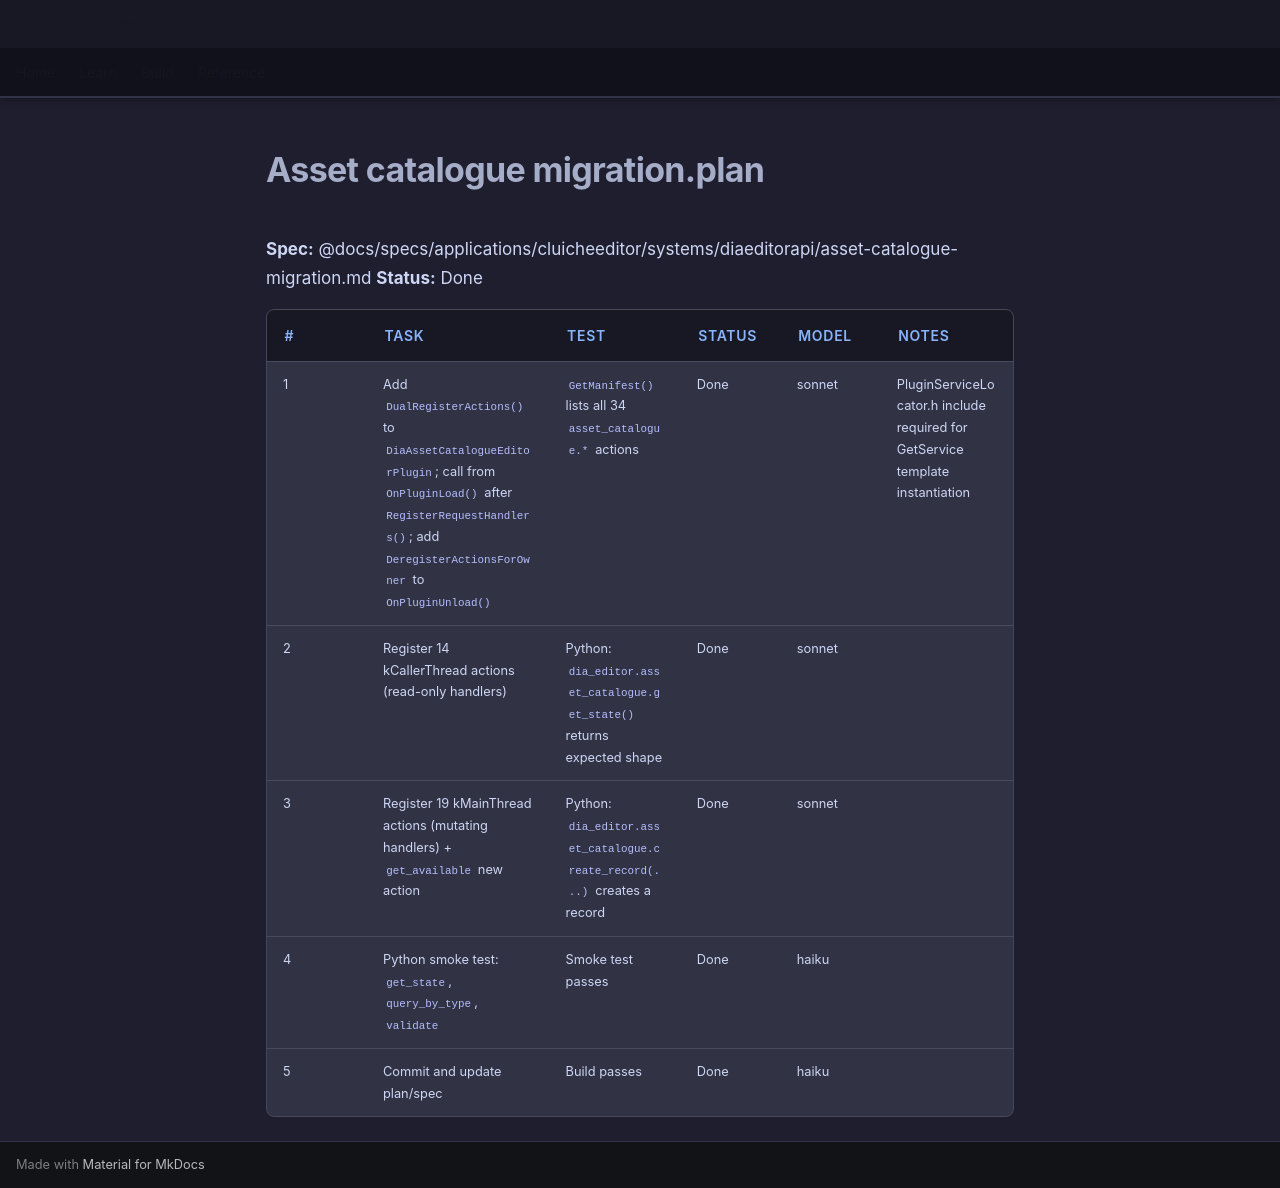

repository: LenihanConor/Cluiche · page: specs/applications/cluicheeditor/systems/diaeditorapi/asset-catalogue-migration.plan/index.html · generator: mkdocs

**Spec:** @docs/specs/applications/cluicheeditor/systems/diaeditorapi/asset-catalogue-migration.md
**Status:** Done

| # | Task | Test | Status | Model | Notes |
|---|------|------|--------|-------|-------|
| 1 | Add `DualRegisterActions()` to `DiaAssetCatalogueEditorPlugin`; call from `OnPluginLoad()` after `RegisterRequestHandlers()`; add `DeregisterActionsForOwner` to `OnPluginUnload()` | `GetManifest()` lists all 34 `asset_catalogue.*` actions | Done | sonnet | PluginServiceLocator.h include required for GetService<T> template instantiation |
| 2 | Register 14 kCallerThread actions (read-only handlers) | Python: `dia_editor.asset_catalogue.get_state()` returns expected shape | Done | sonnet |  |
| 3 | Register 19 kMainThread actions (mutating handlers) + `get_available` new action | Python: `dia_editor.asset_catalogue.create_record(...)` creates a record | Done | sonnet |  |
| 4 | Python smoke test: `get_state`, `query_by_type`, `validate` | Smoke test passes | Done | haiku |  |
| 5 | Commit and update plan/spec | Build passes | Done | haiku |  |
